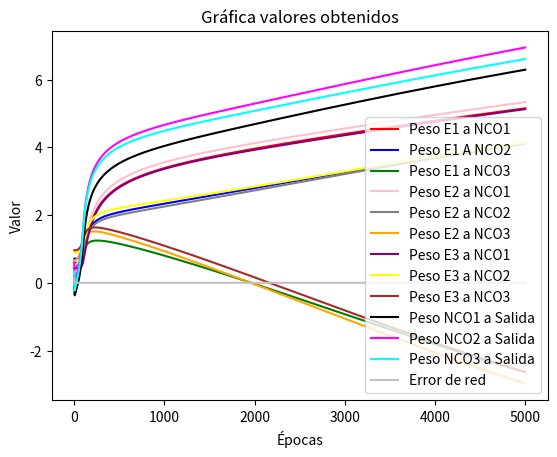
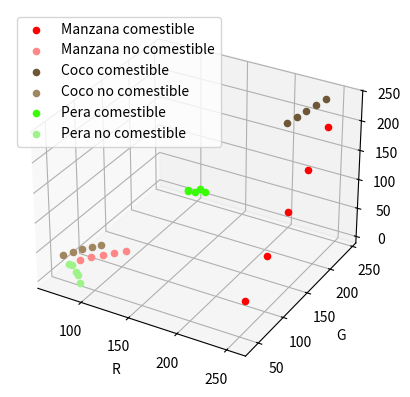

The matplotlib source for these figures, in order:
import numpy as np
from numpy import random
import matplotlib.pyplot as plt
from mpl_toolkits.mplot3d import Axes3D

#Crear vector de entradas arreglo_entrenamiento

arreglo_entrenamiento=np.array([
    [255, 51, 51],
    [255, 92, 92],
    [255, 133, 133],
    [255, 173, 173],
    [255, 214, 214],
    [239, 243, 234], 
    [232, 237, 225], 
    [225, 231, 216], 
    [218, 225, 207], 
    [211, 219, 198],
    [125, 200, 55],
    [130, 210, 50],
    [120, 195, 60],
    [127, 205, 57],
    [122, 190, 63],
    [82, 54, 29],   
    [91, 60, 33],   
    [100, 66, 36],  
    [109, 72, 40],  
    [118, 78, 43],
    [67, 50, 33],
    [74, 56, 37],   
    [81, 61, 41],   
    [88, 66, 44], 
    [95, 71, 48],
    [80, 50, 10],
    [90, 40, 5],
    [70, 55, 15],
    [85, 45, 12],
    [75, 52, 18]])/255
arreglo_clases = np.array([1,1,1,1,1,1,1,1,1,1,1,1,1,1,0,0,0,0,0,0,0,0,0,0,0,0,0,0,0])

#arreglo_entrenamiento=np.array([[1,1,0],[1,1,1],[0,0,1],[0,0,0],[0,1,0],[1,0,0]])
#arreglo_clases=[1,1,1,0,0,0]

tasa_aprendizaje = 0.2
precision = 0.00000001
epocas = 5000 #
epocas_usadas = 0
arreglo_epocas_usadas = []
arreglo_pesos_1_1 = []
arreglo_pesos_1_2 = []
arreglo_pesos_1_3 = []
arreglo_pesos_2_1 = []
arreglo_pesos_2_2 = []
arreglo_pesos_2_3 = []
arreglo_pesos_3_1 = []
arreglo_pesos_3_2 = []
arreglo_pesos_3_3 = []
arreglo_pesos_1_s = []
arreglo_pesos_2_s = []
arreglo_pesos_3_s = []
arreglo_error_red = []
# Arquitectura de la red
numero_entradas = 3 # numero de entradas
cap_ocultas = 1 # Una capa oculta
neuronas_ocultas = 3 # Neuronas en la capa oculta
neurona_salida = 1 # Neuronas en la capa de salida
# Valor de umbral o bia
umbral_neurona_salida = 1.0 # umbral en neurona de salida
umbral_neuronas_ocultas = np.ones((neuronas_ocultas,1),float) # umbral en las neuronas ocultas
# Matriz de pesos sinapticos
random.seed(0) # 
w_1 = random.rand(neuronas_ocultas,numero_entradas) #se generan los pesos para las conexiones entre las neuronas ocultas salida_obtenida las de entrada
w_2 = random.rand(neurona_salida,neuronas_ocultas) #se generan los pesos para las conexiones entre las neuronas ocultas salida_obtenida las de salida

class PerceptronMulticapa():
    # constructor
    def __init__(self,arreglo_entrenamiento,arreglo_clases,w_1,w_2,umbral_neurona_salida,umbral_neuronas_ocultas,precision,epocas,tasa_aprendizaje,neuronas_ocultas,numero_entradas,neurona_salida):
        # Variables de inicialización 
        self.arreglo_entrenamiento = np.transpose(arreglo_entrenamiento)
        self.arreglo_clases = arreglo_clases
        self.w1 = w_1
        self.w2 = w_2
        self.umbral_neurona_salida = umbral_neurona_salida
        self.umbral_neuronas_ocultas = umbral_neuronas_ocultas
        self.precision = precision
        self.epocas = epocas
        self.tasa_aprendizaje = tasa_aprendizaje
        self.numero_entradas = numero_entradas
        self.neuronas_ocultas = neuronas_ocultas
        self.neurona_salida = neurona_salida
        
        # Variables de aprendizaje
        self.salida_esperada = 0 # Salida deseada en iteracion actual
        self.error_red = 1 # Error total de la red en una conjunto de iteraciones
        self.Error_cuadratico = 0 # Error cuadratico medio
        self.Error_prev = 0 # Error anterior
        self.Errores = []
        self.Error_actual = np.zeros((len(arreglo_clases))) # Errores acumulados en potencial_activacion_ocultas ciclo de muestras
        self.Entradas = np.zeros((1,numero_entradas))
        self.potencial_activacion_ocultas = np.zeros((neuronas_ocultas,1)) # Potencial de activacion en neuronas ocultas
        self.funcion_activacion_ocultas = np.zeros((neuronas_ocultas,1)) # Funcion de activacion de neuronas ocultas
        self.Y = 0.0 # Potencial de activacion en neurona de salida
        self.salida_obtenida = 0.0 # Funcion de activacion en neurona de salida
        self.epocas_usadas = 0
        # Variables de retropropagacion
        self.error_real = 0
        self.delta_salida = 0.0 # delta de salida
        self.delta_neuronas_ocultas = np.zeros((neuronas_ocultas,1)) # Deltas en neuronas ocultas
        
    # Funcion Sigmoide de x
    def Sigmoide(self,data):
        return 1/(1+np.exp(-data))

    # Funcion para obtener la derivada de de la funcion Sigmoide
    def DerivadaSigmoide(self,data):
        s = self.Sigmoide(data)
        return s * (1-s)

    def Probar(self,x):
        respuesta = np.zeros((len(x),1))
        z=np.transpose(x)
        for p in range(len(x)):
            self.Entradas = z[:,p]
            self.Propagar()
            respuesta[p,:] = self.salida_obtenida
        return respuesta.tolist()
    
    def Entrenar(self):
        while(np.abs(self.error_red) > self.precision):
            self.Error_prev = self.Error_cuadratico
            for i in range(len(arreglo_clases)):
                self.Entradas = self.arreglo_entrenamiento[:,i] # Senales de entrada por iteracion
                self.salida_esperada = self.arreglo_clases[i]
                self.Propagar()
                self.Backpropagation()
                self.Propagar()
                self.Error_actual[i] = (0.3333)*((self.salida_esperada - self.salida_obtenida)**2)
            # error global de la red
            self.Error()
            self.epocas_usadas +=1
            arreglo_epocas_usadas.append(self.epocas_usadas)
            arreglo_pesos_1_1.append(self.w1[0][0])
            arreglo_pesos_1_2.append(self.w1[0][1])
            arreglo_pesos_1_3.append(self.w1[0][2])
            arreglo_pesos_2_1.append(self.w1[1][0])
            arreglo_pesos_2_2.append(self.w1[1][1])
            arreglo_pesos_2_3.append(self.w1[1][2])
            arreglo_pesos_3_1.append(self.w1[2][0])
            arreglo_pesos_3_2.append(self.w1[2][1])
            arreglo_pesos_3_3.append(self.w1[2][2])
            arreglo_pesos_1_s.append(self.w2[0][0])
            arreglo_pesos_2_s.append(self.w2[0][1])
            arreglo_pesos_3_s.append(self.w2[0][2])
            arreglo_error_red.append(self.error_red)
            print(f"MOSTRANDO EL ERROR CUADRATICO    {self.Error_cuadratico}         PRECISION     {self.precision}")
            # Si se alcanza potencial_activacion_ocultas mayor numero de epocas
            if self.epocas_usadas > self.epocas:
                break 
                
    
    def Propagar(self):
        # Operaciones en la primer capa
        for i in range(self.neuronas_ocultas):
            self.potencial_activacion_ocultas[i,:] = np.dot(self.w1[i,:], self.Entradas) + self.umbral_neuronas_ocultas[i,:]
        
        # Calcular la activacion de la neuronas en la capa oculta
        for j in range(self.neuronas_ocultas):
            self.funcion_activacion_ocultas[j,:] = self.Sigmoide(self.potencial_activacion_ocultas[j,:])
        
        # Calcular el potencial de activacion de la neuronas de salida
        self.Y = (np.dot(self.w2,self.funcion_activacion_ocultas) + self.umbral_neurona_salida)
        # Calcular la salida de la neurona de salida
        self.salida_obtenida = self.Sigmoide(self.Y)
    
    def Backpropagation(self):
        # Calcular el error
        self.error_real = (self.salida_esperada - self.salida_obtenida)
        # Calcular delta_salida
        self.delta_salida = (self.DerivadaSigmoide(self.Y) * self.error_real)
        # Ajustar w2
        self.w2 = self.w2 + (np.transpose(self.funcion_activacion_ocultas) * self.tasa_aprendizaje * self.delta_salida)
        # Ajustar umbral umbral_neurona_salida
        self.umbral_neurona_salida = self.umbral_neurona_salida + (self.tasa_aprendizaje * self.delta_salida)
        # Calcular delta_neuronas_ocultas
        self.delta_neuronas_ocultas = self.DerivadaSigmoide(self.potencial_activacion_ocultas) * np.transpose(self.w2) * self.delta_salida
        # Ajustar los pesos w1
        for i in range(self.neuronas_ocultas):
            self.w1[i,:] = self.w1[i,:] + ((self.delta_neuronas_ocultas[i,:]) * self.Entradas * self.tasa_aprendizaje)
        
        # Ajustar el umbral en las neuronas ocultas
        for j in range(self.neuronas_ocultas):
            self.umbral_neuronas_ocultas[j,:] = self.umbral_neuronas_ocultas[i,:] + (self.tasa_aprendizaje * self.delta_neuronas_ocultas[j,:])
        
    def Error(self):
        # Error cuadratico medio
        self.Error_cuadratico = ((1/len(arreglo_clases)) * (sum(self.Error_actual)))
        self.error_red = (self.Error_cuadratico - self.Error_prev)

#Inicializar Perceptron Multicapa
Perceptro_Multi = PerceptronMulticapa(arreglo_entrenamiento,arreglo_clases,w_1,w_2,umbral_neurona_salida,umbral_neuronas_ocultas,precision,epocas,tasa_aprendizaje,neuronas_ocultas,numero_entradas,neurona_salida)
Perceptro_Multi.Entrenar()
arreglo_prueba = np.array([[255, 133, 133],[225, 231, 216],[100, 66, 36],[120, 195, 60],[81, 61, 41]])/255
respuesta = Perceptro_Multi.Probar(arreglo_prueba)
print("Resultado sin redondear:",respuesta)
print("Resultado Redondeando:",np.round(respuesta))

plt.plot(arreglo_epocas_usadas, arreglo_pesos_1_1, label='Peso E1 a NCO1', linestyle='-', color='red')
plt.plot(arreglo_epocas_usadas, arreglo_pesos_1_2, label='Peso E1 A NCO2', linestyle='-', color='blue')
plt.plot(arreglo_epocas_usadas, arreglo_pesos_1_3, label='Peso E1 a NCO3', linestyle='-', color='green')
plt.plot(arreglo_epocas_usadas, arreglo_pesos_2_1, label='Peso E2 a NCO1', linestyle='-', color='pink')
plt.plot(arreglo_epocas_usadas, arreglo_pesos_2_2, label='Peso E2 a NCO2', linestyle='-', color='gray')
plt.plot(arreglo_epocas_usadas, arreglo_pesos_2_3, label='Peso E2 a NCO3', linestyle='-', color='orange')
plt.plot(arreglo_epocas_usadas, arreglo_pesos_3_1, label='Peso E3 a NCO1', linestyle='-', color='purple')
plt.plot(arreglo_epocas_usadas, arreglo_pesos_3_2, label='Peso E3 a NCO2', linestyle='-', color='yellow')
plt.plot(arreglo_epocas_usadas, arreglo_pesos_3_3, label='Peso E3 a NCO3', linestyle='-', color='brown')
plt.plot(arreglo_epocas_usadas, arreglo_pesos_1_s, label='Peso NCO1 a Salida', linestyle='-', color='black')
plt.plot(arreglo_epocas_usadas, arreglo_pesos_2_s, label='Peso NCO2 a Salida', linestyle='-', color='magenta')
plt.plot(arreglo_epocas_usadas, arreglo_pesos_3_s, label='Peso NCO3 a Salida', linestyle='-', color='cyan')
plt.plot(arreglo_epocas_usadas, arreglo_error_red, label='Error de red', linestyle='-', color='Silver')
plt.legend()
plt.xlabel("Épocas")
plt.ylabel("Valor")
plt.title("Gráfica valores obtenidos")
plt.show()

manzana = np.array([[255, 51, 51, 1],
    [255, 92, 92, 1],
    [255, 133, 133, 1],
    [255, 173, 173, 1],
    [255, 214, 214, 1],
    [82, 54, 29, 0],   
    [91, 60, 33, 0],   
    [100, 66, 36, 0],  
    [109, 72, 40, 0],  
    [118, 78, 43, 0]])

coco = np.array([[239, 243, 234, 1], 
    [232, 237, 225, 1], 
    [225, 231, 216, 1], 
    [218, 225, 207, 1], 
    [211, 219, 198, 1],
    [67, 50, 33, 0],
    [74, 56, 37, 0],   
    [81, 61, 41, 0],   
    [88, 66, 44, 0], 
    [95, 71, 48, 0]])

pera = np.array([[125, 200, 55, 1],
    [130, 210, 50, 1],
    [120, 195, 60, 1],
    [127, 205, 57, 1],
    [122, 190, 63, 1],
    [80, 50, 10, 0],
    [90, 40, 5, 0],
    [70, 55, 15, 0],
    [85, 45, 12, 0],
    [75, 52, 18, 0]])

fig = plt.figure()
ax = fig.add_subplot(111, projection='3d')

for i in range(len(manzana)):
    if manzana[i][3] == 1:
        ax.scatter(manzana[i][0], manzana[i][1], manzana[i][2], c='#FF0000', label='Manzana comestible' if i == 0 else None)
    else:
        ax.scatter(manzana[i][0], manzana[i][1], manzana[i][2], c='#FF8787', label='Manzana no comestible' if i == 5 else None)

for i in range(len(coco)):
    if coco[i][3] == 1:
        ax.scatter(coco[i][0], coco[i][1], coco[i][2], c='#6D5736', label='Coco comestible' if i == 0 else None)
    else:
        ax.scatter(coco[i][0], coco[i][1], coco[i][2], c='#A08760', label='Coco no comestible' if i == 5 else None)

for i in range(len(pera)):
    if pera[i][3] == 1:
        ax.scatter(pera[i][0], pera[i][1], pera[i][2], c='#39FD05', label='Pera comestible' if i == 0 else None)
    else:
        ax.scatter(pera[i][0], pera[i][1], pera[i][2], c='#9EF388', label='Pera no comestible' if i == 5 else None)

ax.legend()
ax.set_xlabel('R')
ax.set_ylabel('G')
ax.set_zlabel('B')
plt.show()






#Gráfica de dispersión
#Matriz de confusión
